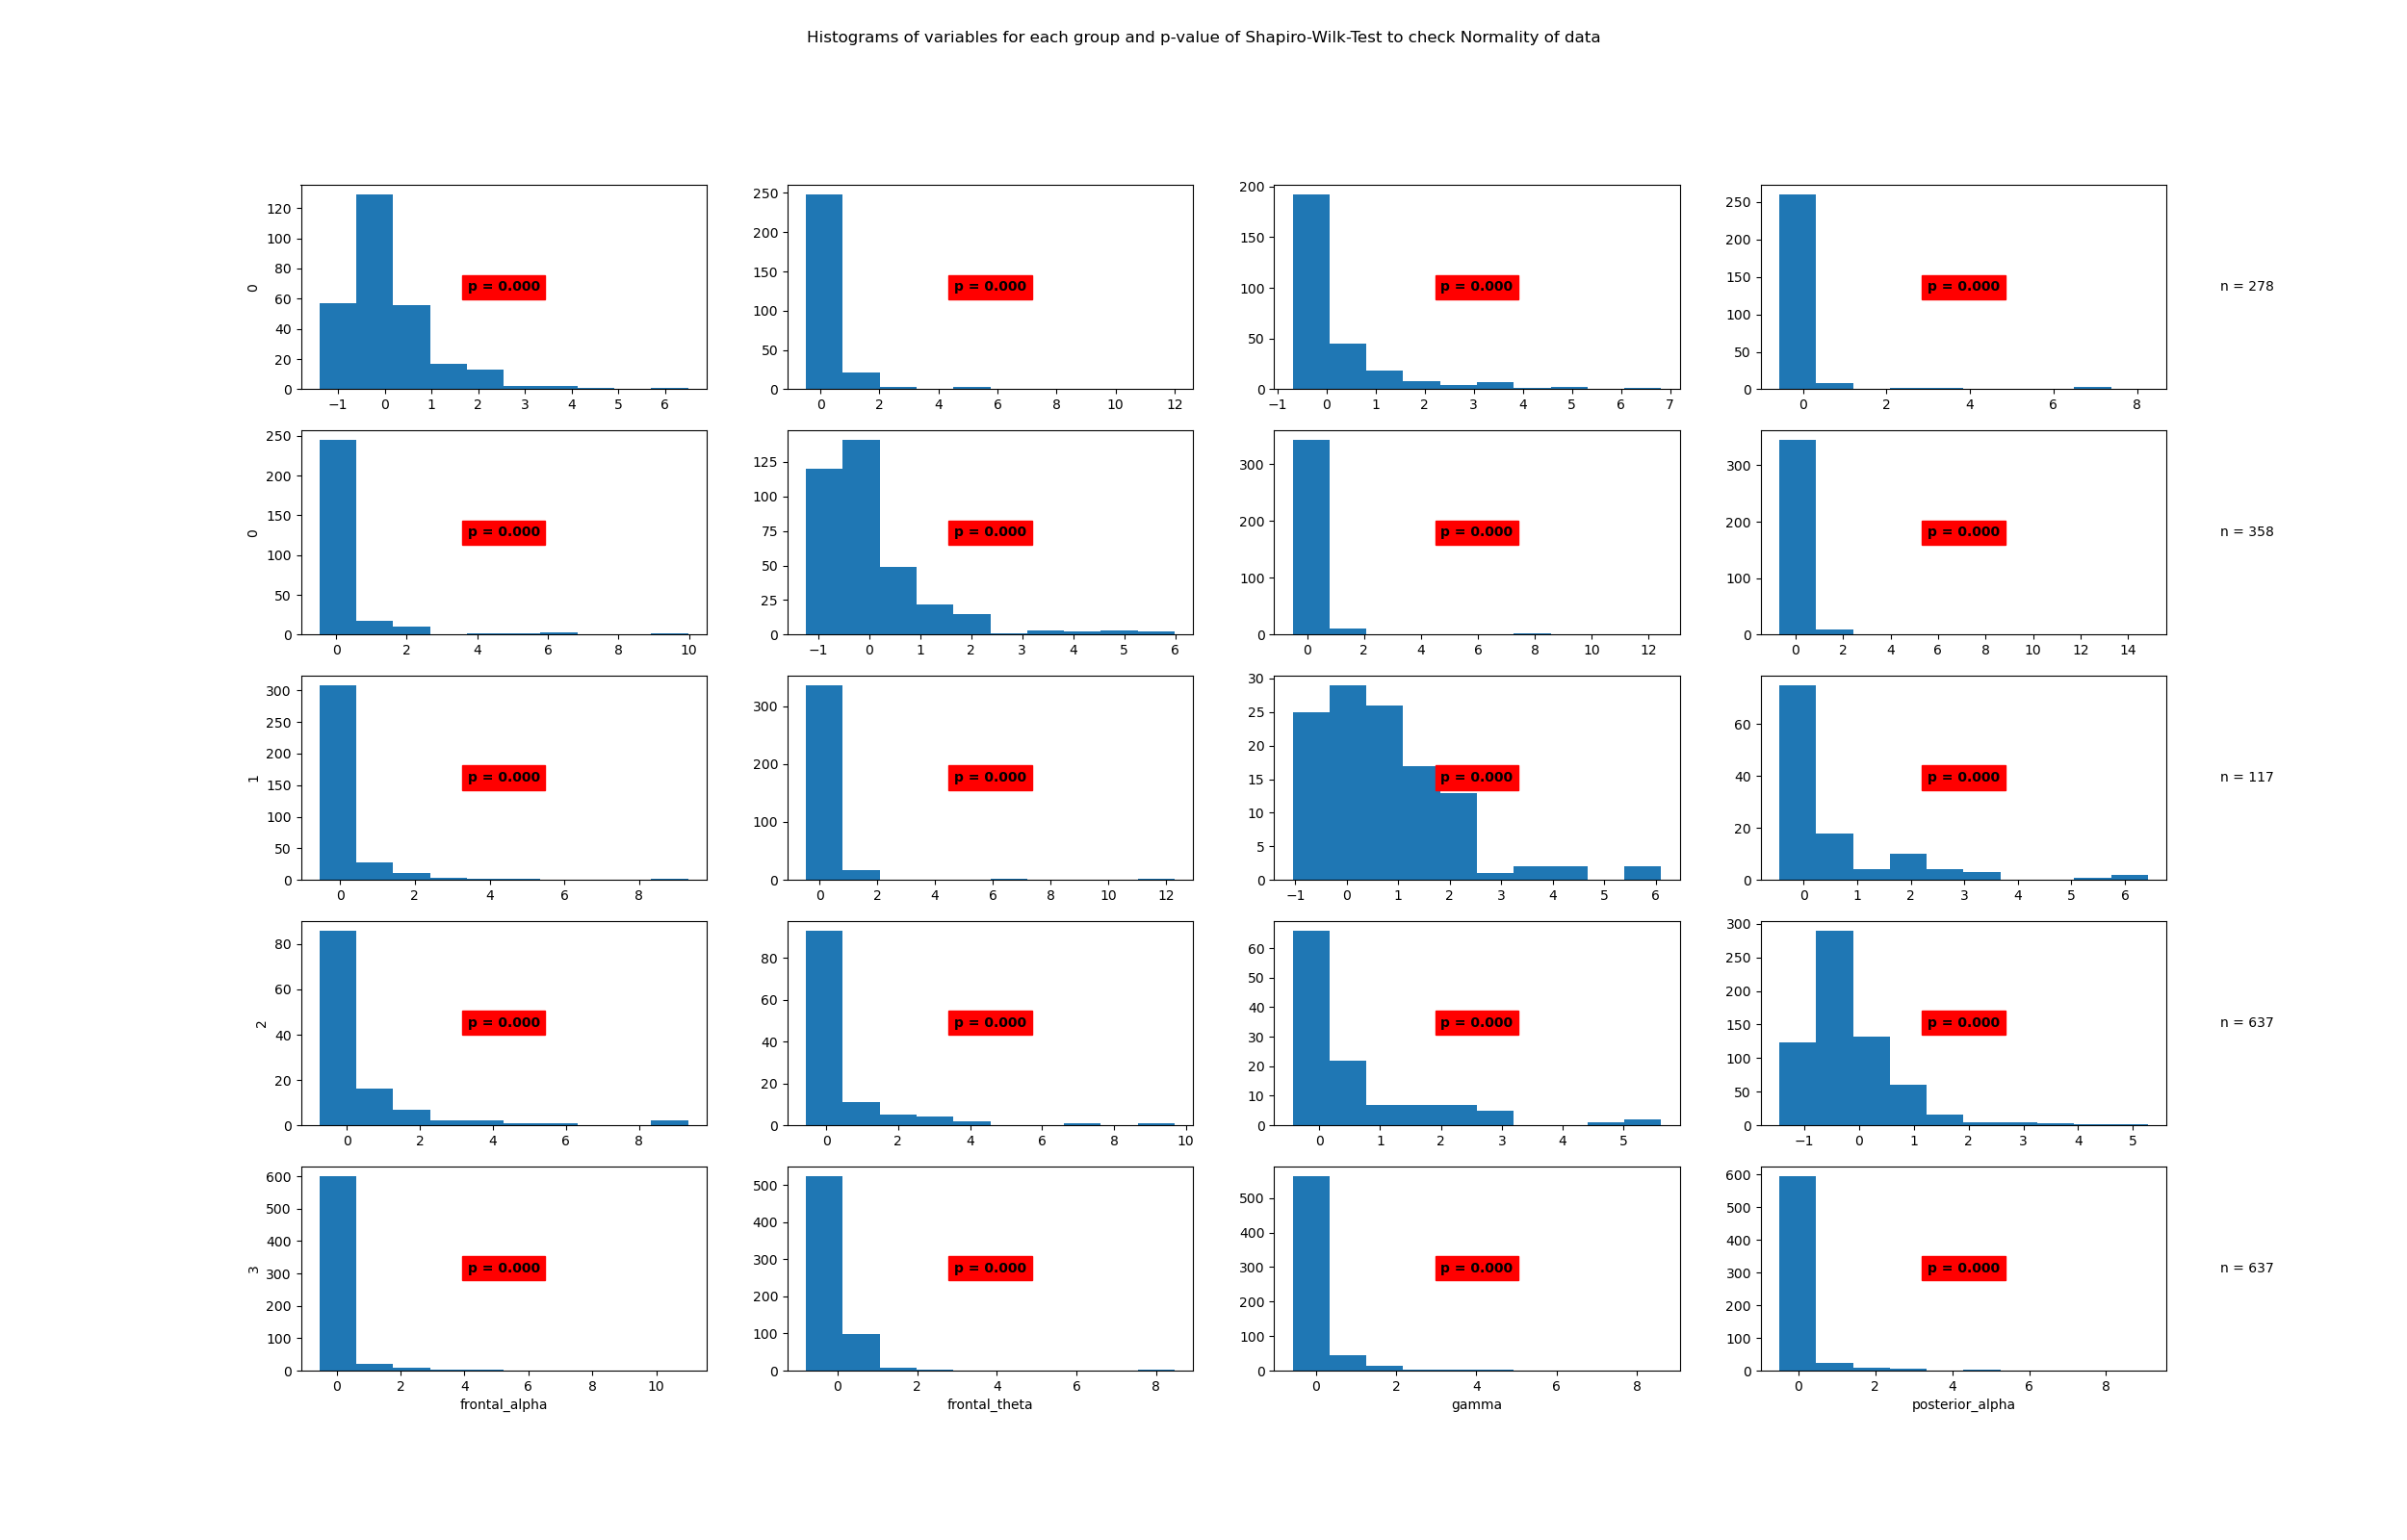

The table this chart was drawn from, first rows:
State	Variable	Statistic	Samples	p-value	Significance
0	beta	0.83	278	0.0	True
0	frontal_alpha	0.45	278	0.0	True
0	frontal_theta	0.65	278	0.0	True
0	gamma	0.34	278	0.0	True
0	posterior_alpha	0.45	278	0.0	True
1	beta	0.77	358	0.0	True
1	frontal_alpha	0.28	358	0.0	True
1	frontal_theta	0.3	358	0.0	True
1	gamma	0.46	358	0.0	True
1	posterior_alpha	0.29	358	0.0	True
2	beta	0.87	117	0.0	True
2	frontal_alpha	0.69	117	0.0	True
2	frontal_theta	0.55	117	0.0	True
2	gamma	0.56	117	0.0	True
2	posterior_alpha	0.74	117	0.0	True
3	beta	0.84	637	0.0	True
3	frontal_alpha	0.38	637	0.0	True
3	frontal_theta	0.48	637	0.0	True
3	gamma	0.48	637	0.0	True
3	posterior_alpha	0.39	637	0.0	True
